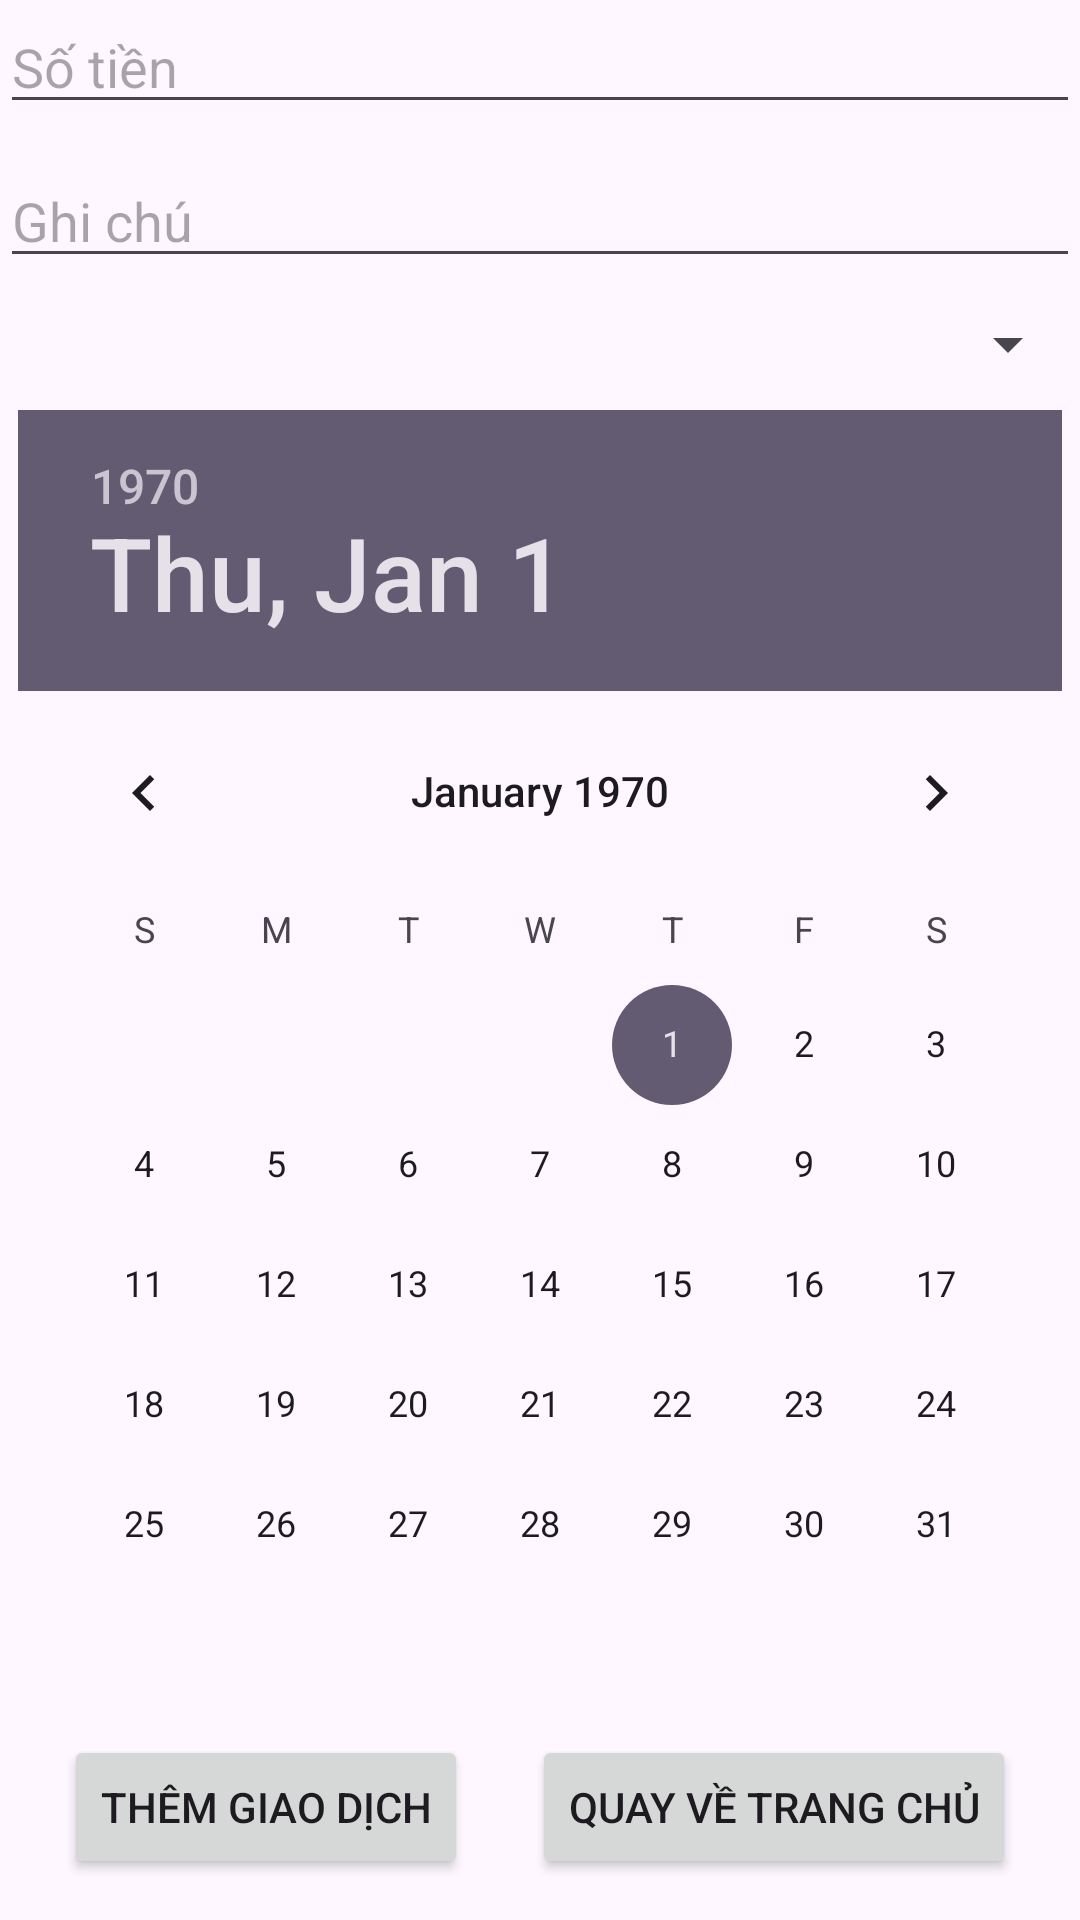

The Android layout XML behind this screen, and the referenced resources:
<!-- AndroidManifest.xml: application theme Theme.FinancialManagement -->
<!-- res/layout/fragment_transaction.xml -->
<?xml version="1.0" encoding="utf-8"?>
<androidx.constraintlayout.widget.ConstraintLayout xmlns:android="http://schemas.android.com/apk/res/android"
    xmlns:app="http://schemas.android.com/apk/res-auto"
    xmlns:tools="http://schemas.android.com/tools"
    android:layout_width="match_parent"
    android:layout_height="match_parent"
    android:fitsSystemWindows="true"
    tools:context=".view.fragment.TransactionFragment">

    <EditText
        android:id="@+id/et_amount"
        android:layout_width="match_parent"
        android:layout_height="wrap_content"
        android:hint="Số tiền"
        android:inputType="number"
        app:layout_constraintEnd_toEndOf="parent"
        app:layout_constraintStart_toStartOf="parent"
        app:layout_constraintTop_toTopOf="parent" />

    <EditText
        android:id="@+id/et_note"
        android:layout_width="match_parent"
        android:layout_height="wrap_content"
        android:layout_marginTop="@dimen/dm_10dp"
        android:hint="Ghi chú"
        app:layout_constraintEnd_toEndOf="parent"
        app:layout_constraintStart_toStartOf="parent"
        app:layout_constraintTop_toBottomOf="@+id/et_amount" />

    <Spinner
        android:id="@+id/sp_trading_type"
        android:layout_width="match_parent"
        android:layout_height="wrap_content"
        android:layout_marginTop="@dimen/dm_10dp"
        app:layout_constraintEnd_toEndOf="parent"
        app:layout_constraintStart_toStartOf="parent"
        app:layout_constraintTop_toBottomOf="@+id/et_note" />

    <DatePicker
        android:id="@+id/dp_trading_date"
        android:layout_width="wrap_content"
        android:layout_height="wrap_content"
        android:layout_marginTop="@dimen/dm_10dp"
        app:layout_constraintEnd_toEndOf="parent"
        app:layout_constraintStart_toStartOf="parent"
        app:layout_constraintTop_toBottomOf="@+id/sp_trading_type" />

    <Button
        android:id="@+id/btn_add_transaction"
        android:layout_width="wrap_content"
        android:layout_height="wrap_content"
        android:layout_marginTop="@dimen/dm_10dp"
        android:text="Thêm giao dịch"
        app:layout_constraintEnd_toStartOf="@+id/btn_back_to_home"
        app:layout_constraintStart_toStartOf="parent"
        app:layout_constraintTop_toBottomOf="@+id/dp_trading_date" />

    <Button
        android:id="@+id/btn_back_to_home"
        android:layout_width="wrap_content"
        android:layout_height="wrap_content"
        android:layout_marginTop="@dimen/dm_10dp"
        android:text="Quay về trang chủ"
        app:layout_constraintStart_toEndOf="@+id/btn_add_transaction"
        app:layout_constraintEnd_toEndOf="parent"
        app:layout_constraintTop_toBottomOf="@+id/dp_trading_date" />


</androidx.constraintlayout.widget.ConstraintLayout>
<!-- resources referenced by this layout -->
<resources>
  <dimen name="dm_10dp">10dp</dimen>
  <style name="Theme.FinancialManagement" parent="Base.Theme.FinancialManagement" />
  <style name="Base.Theme.FinancialManagement" parent="Theme.Material3.DayNight.NoActionBar">
          
          
      </style>
</resources>
